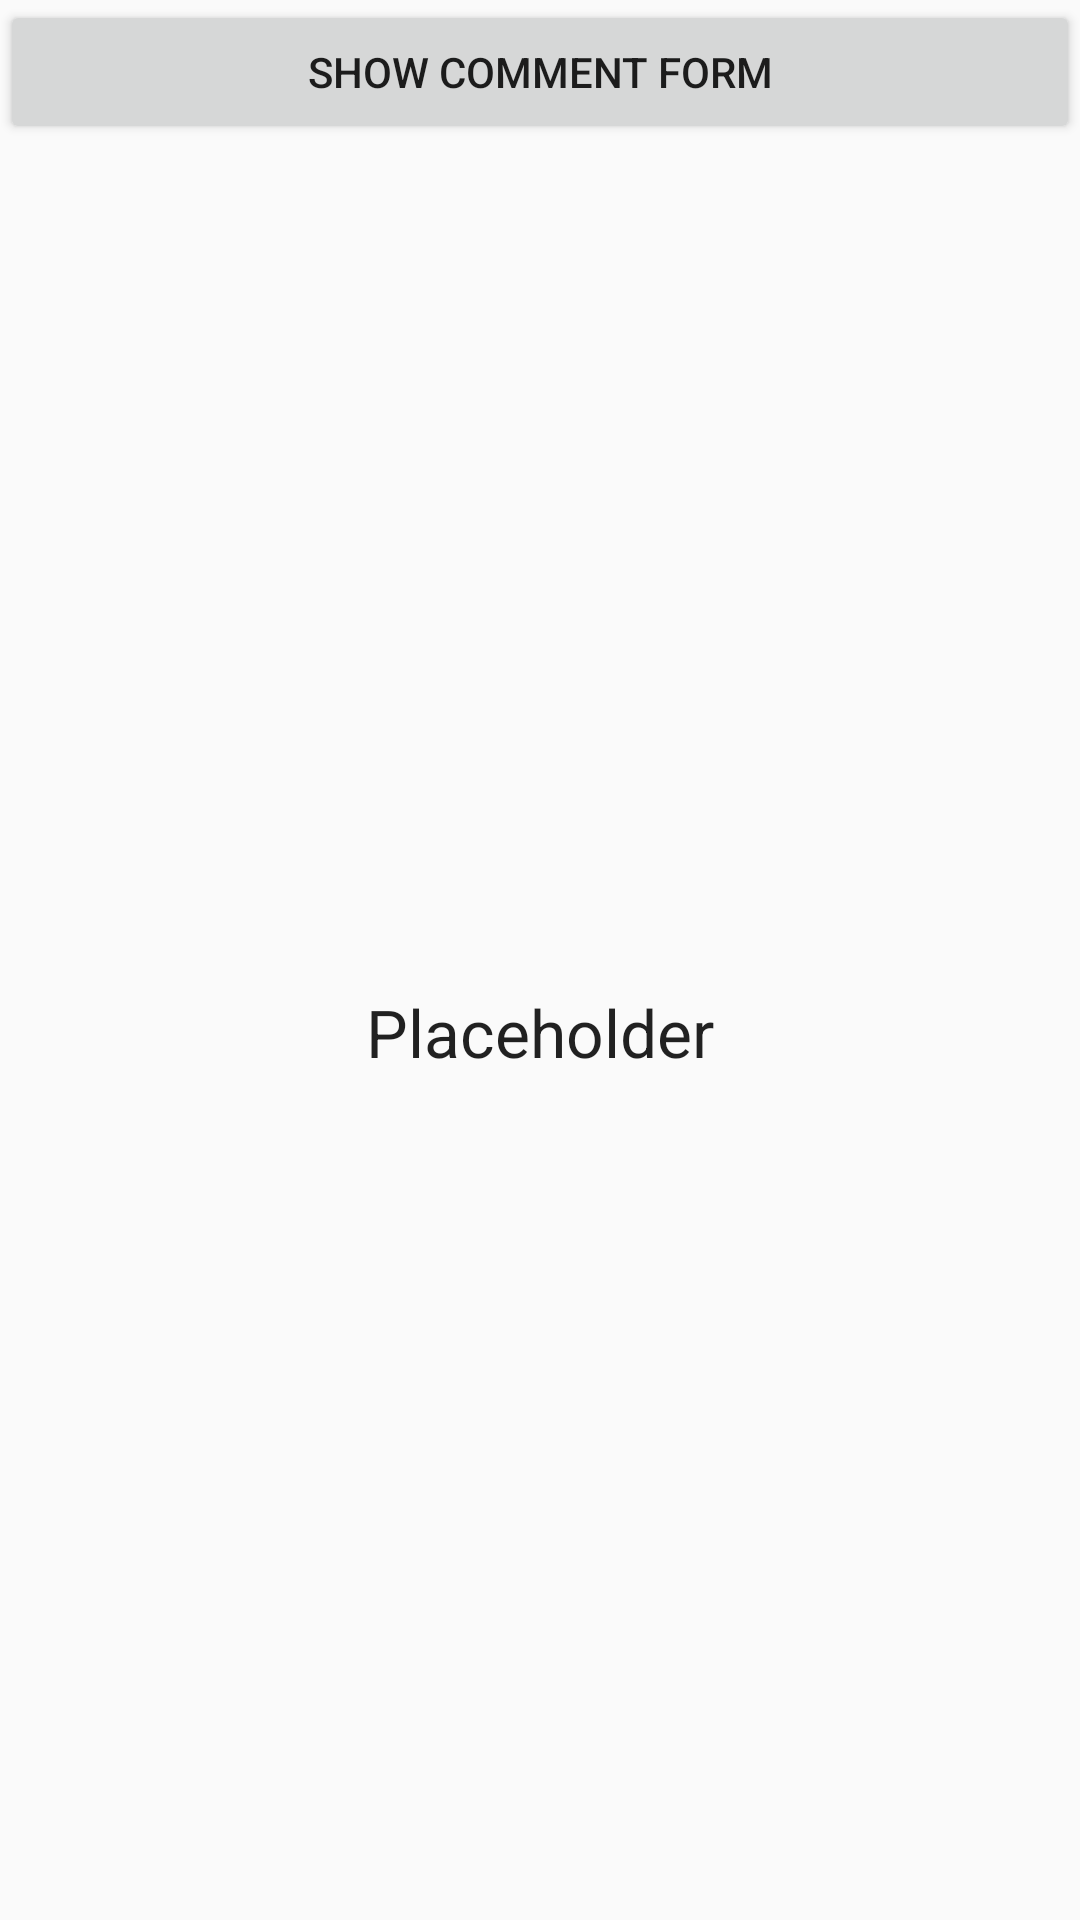

Produce the Android XML layout that renders to this screen, including the resource entries it uses.
<!-- AndroidManifest.xml: application theme AppTheme -->
<!-- res/layout/main_layout.xml -->
<LinearLayout xmlns:android="http://schemas.android.com/apk/res/android"
	xmlns:tools="http://schemas.android.com/tools"
	android:layout_width="match_parent"
	android:layout_height="match_parent"
	android:orientation="vertical"
	tools:context="${packageName}.${activityClass}" >

	<LinearLayout
		android:id="@+id/main_layout_container"
		android:layout_width="match_parent"
		android:layout_height="wrap_content" >

		<Button
			android:id="@+id/show_comment_form"
			android:layout_width="match_parent"
			android:layout_height="wrap_content"
			android:onClick="mainActivityButtons"
			android:text="@string/show_comment_form" />
	</LinearLayout>

	<FrameLayout
	    android:id="@+id/frag_placeholder"
	    android:layout_width="match_parent"
	    android:layout_height="match_parent" >

		<TextView
		    android:id="@+id/placeholder"
		    android:layout_width="wrap_content"
		    android:layout_height="wrap_content"
		    android:layout_gravity="center"
		    android:text="Placeholder"
		    android:textAppearance="?android:attr/textAppearanceLarge" />

	</FrameLayout>

</LinearLayout>
<!-- resources referenced by this layout -->
<resources>
  <string name="show_comment_form">Show Comment  Form</string>
  <style name="AppTheme" parent="AppBaseTheme">
  		
  	</style>
  <style name="AppBaseTheme" parent="Theme.AppCompat.Light">
  		
  	</style>
</resources>
